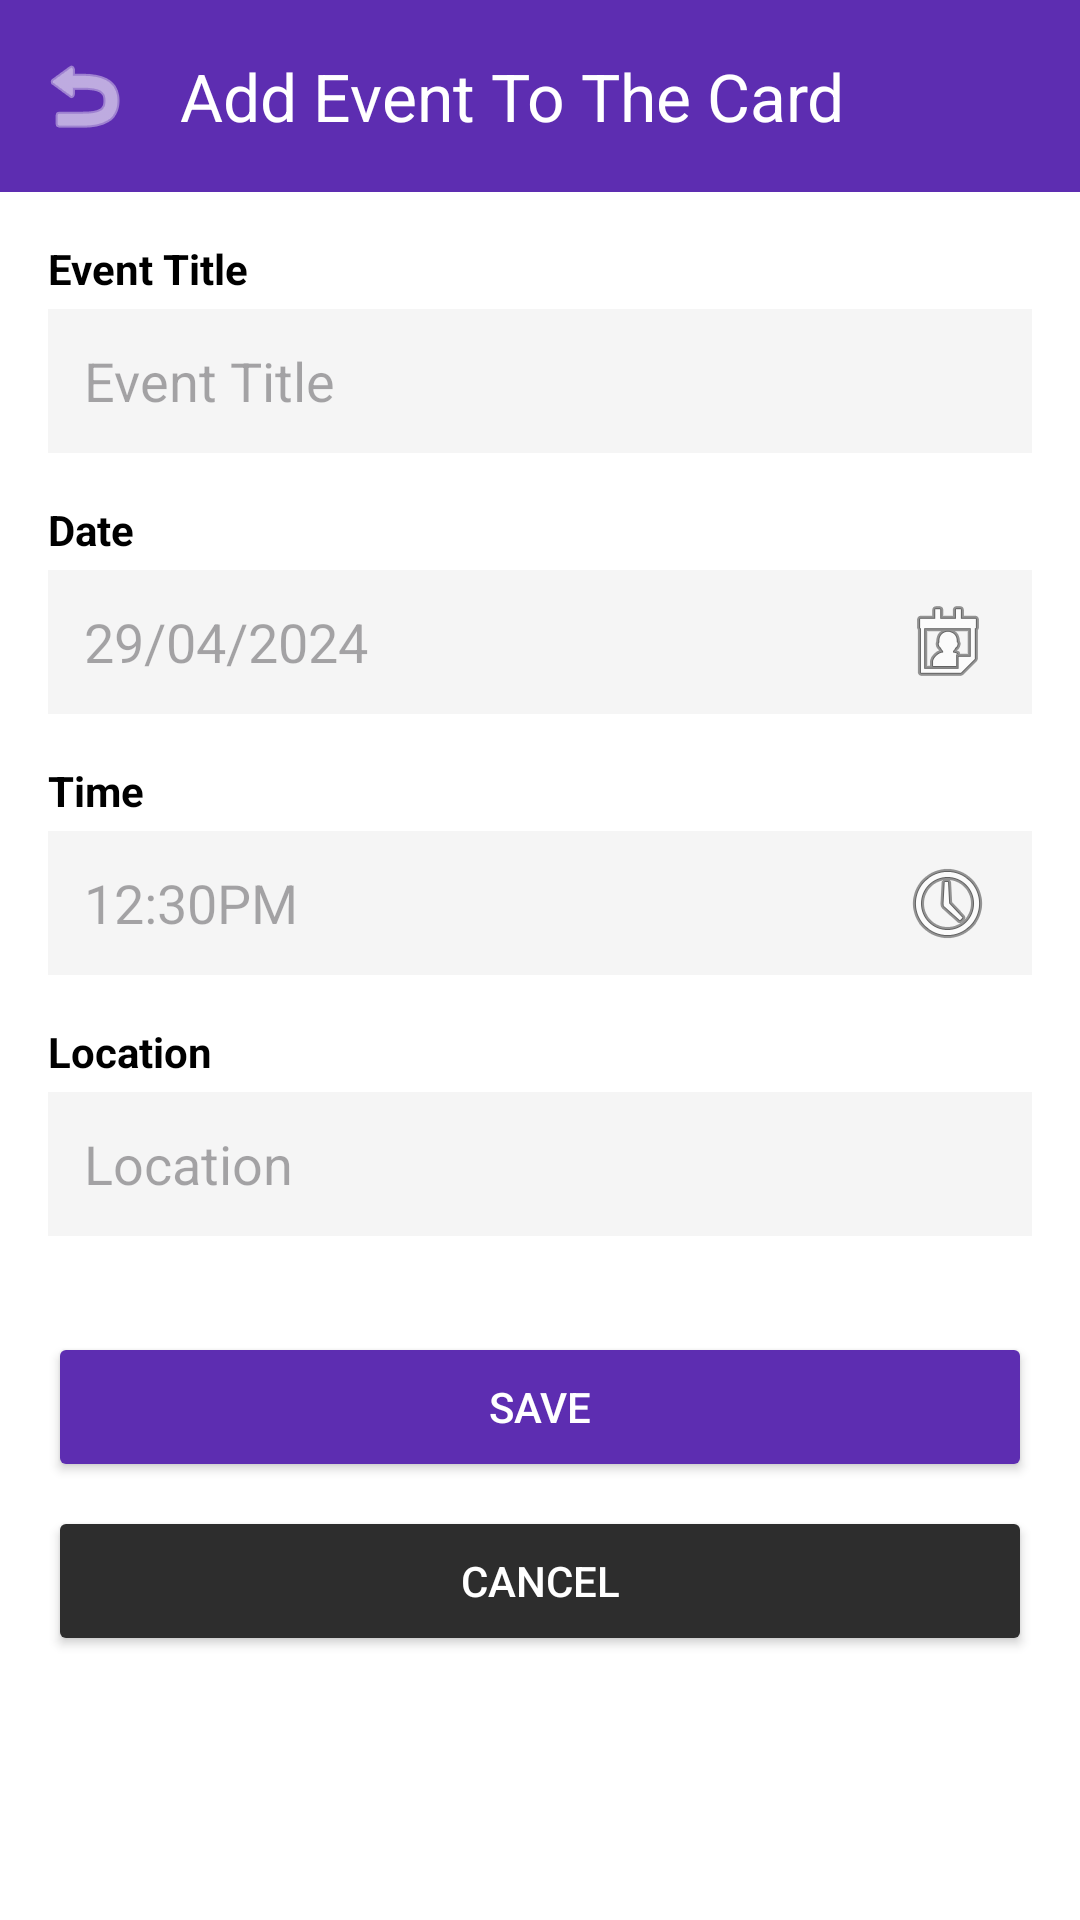

The Android layout XML behind this screen, and the referenced resources:
<!-- AndroidManifest.xml: application theme Theme.Eventease -->
<!-- res/layout/activity_add_event.xml -->
<?xml version="1.0" encoding="utf-8"?>
<LinearLayout xmlns:android="http://schemas.android.com/apk/res/android"
    xmlns:app="http://schemas.android.com/apk/res-auto"
    android:layout_width="match_parent"
    android:layout_height="match_parent"
    android:orientation="vertical"
    android:background="@color/white">

    <com.google.android.material.appbar.MaterialToolbar
        android:id="@+id/toolbar"
        android:layout_width="match_parent"
        android:layout_height="?attr/actionBarSize"
        android:background="@color/primary_purple"
        app:title="@string/add_event_to_card"
        app:titleTextColor="@color/white"
        app:navigationIcon="@android:drawable/ic_menu_revert"
        app:navigationIconTint="@color/white" />

    <LinearLayout
        android:layout_width="match_parent"
        android:layout_height="wrap_content"
        android:orientation="vertical"
        android:padding="16dp">

        <TextView
            android:layout_width="wrap_content"
            android:layout_height="wrap_content"
            android:text="@string/event_title"
            android:textColor="@color/black"
            android:textStyle="bold"
            android:layout_marginBottom="4dp" />

        <EditText
            android:id="@+id/etEventTitle"
            android:layout_width="match_parent"
            android:layout_height="48dp"
            android:background="@color/gray_light"
            android:hint="@string/event_title"
            android:paddingStart="12dp"
            android:paddingEnd="12dp"
            android:layout_marginBottom="16dp" />

        <TextView
            android:layout_width="wrap_content"
            android:layout_height="wrap_content"
            android:text="@string/date"
            android:textColor="@color/black"
            android:textStyle="bold"
            android:layout_marginBottom="4dp" />

        <EditText
            android:id="@+id/etDate"
            android:layout_width="match_parent"
            android:layout_height="48dp"
            android:background="@color/gray_light"
            android:hint="29/04/2024"
            android:drawableEnd="@android:drawable/ic_menu_my_calendar"
            android:paddingStart="12dp"
            android:paddingEnd="12dp"
            android:layout_marginBottom="16dp"
            android:focusable="false" />

        <TextView
            android:layout_width="wrap_content"
            android:layout_height="wrap_content"
            android:text="@string/time"
            android:textColor="@color/black"
            android:textStyle="bold"
            android:layout_marginBottom="4dp" />

        <EditText
            android:id="@+id/etTime"
            android:layout_width="match_parent"
            android:layout_height="48dp"
            android:background="@color/gray_light"
            android:hint="12:30PM"
            android:drawableEnd="@android:drawable/ic_menu_recent_history"
            android:paddingStart="12dp"
            android:paddingEnd="12dp"
            android:layout_marginBottom="16dp"
            android:focusable="false" />

        <TextView
            android:layout_width="wrap_content"
            android:layout_height="wrap_content"
            android:text="@string/location"
            android:textColor="@color/black"
            android:textStyle="bold"
            android:layout_marginBottom="4dp" />

        <EditText
            android:id="@+id/etLocation"
            android:layout_width="match_parent"
            android:layout_height="48dp"
            android:background="@color/gray_light"
            android:hint="@string/location"
            android:paddingStart="12dp"
            android:paddingEnd="12dp"
            android:layout_marginBottom="32dp" />

        <Button
            android:id="@+id/btnSave"
            android:layout_width="match_parent"
            android:layout_height="50dp"
            android:text="@string/save"
            android:backgroundTint="@color/primary_purple"
            android:textColor="@color/white"
            android:layout_marginBottom="8dp" />

        <Button
            android:id="@+id/btnCancel"
            android:layout_width="match_parent"
            android:layout_height="50dp"
            android:text="@string/cancel"
            android:backgroundTint="#2D2D2D"
            android:textColor="@color/white" />

    </LinearLayout>

</LinearLayout>
<!-- resources referenced by this layout -->
<resources>
  <color name="black">#FF000000</color>
  <color name="gray_light">#F5F5F5</color>
  <color name="primary_purple">#5D2DB1</color>
  <color name="white">#FFFFFFFF</color>
  <string name="add_event_to_card">Add Event To The Card</string>
  <string name="cancel">Cancel</string>
  <string name="date">Date</string>
  <string name="event_title">Event Title</string>
  <string name="location">Location</string>
  <string name="save">Save</string>
  <string name="time">Time</string>
  <style name="Theme.Eventease" parent="Base.Theme.Eventease" />
  <style name="Base.Theme.Eventease" parent="Theme.Material3.DayNight.NoActionBar">
          
          
      </style>
</resources>
